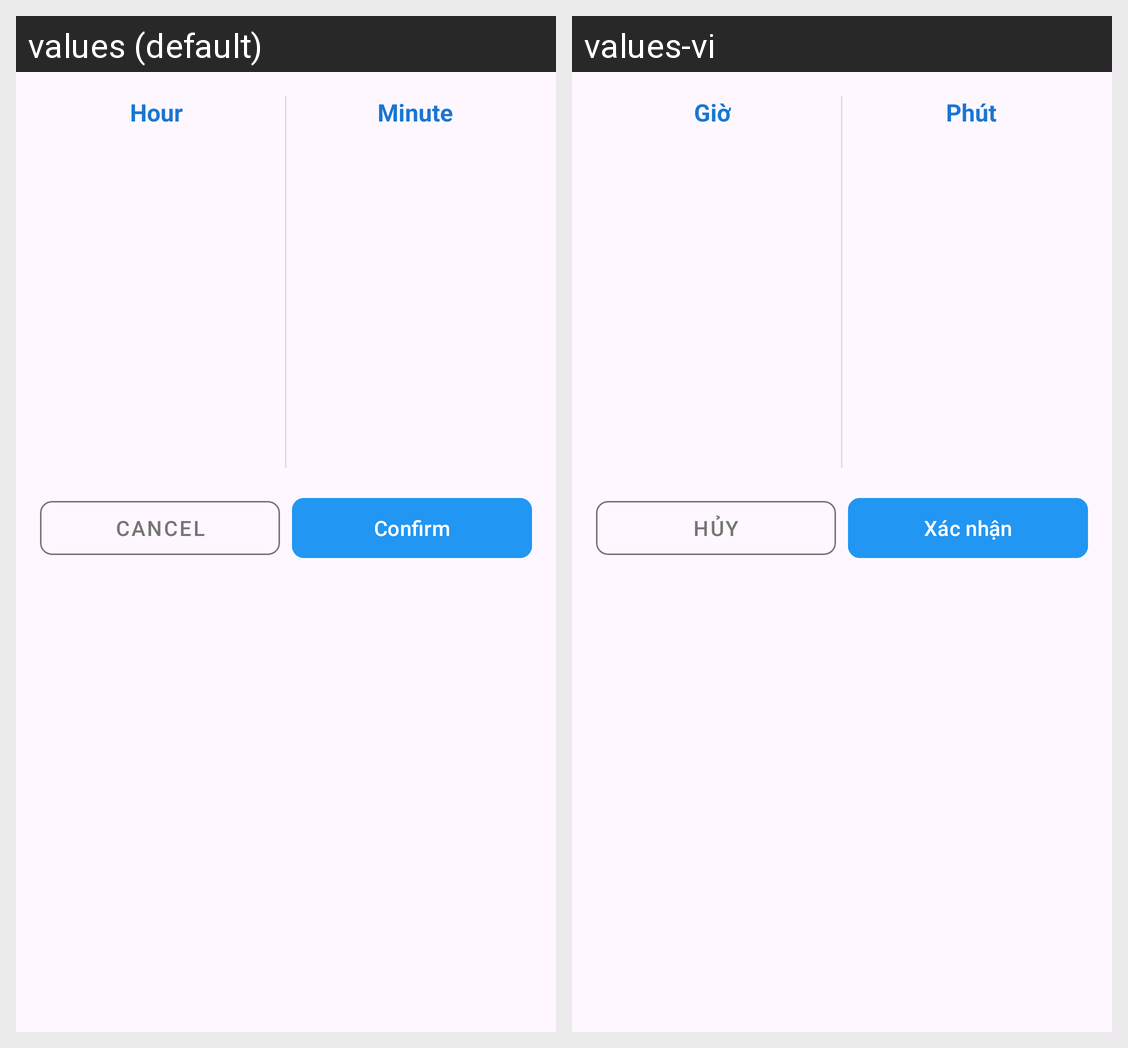

Strings drawn on this Android screen and how each of the app's shown locales translates them:
Android screen res/layout/dialog_time_picker.xml rendered under 2 locales, left to right: values (default), values-vi. Device: Nexus 5 (rendered at 1080×1920; each locale shown at half size, 540×960, under a caption strip naming it); theme Theme.PickleballCourtManagementSystem.
Strings drawn on this screen, with the default value and each locale's value (text and hints the layout hard-codes, and strings that could not be matched under every locale, appear in the picture but are not listed):

hour
  values: Hour
  values-vi: Giờ

minute
  values: Minute
  values-vi: Phút

cancel
  values: Cancel
  values-vi: Hủy

btn_confirm
  values: Confirm
  values-vi: Xác nhận
